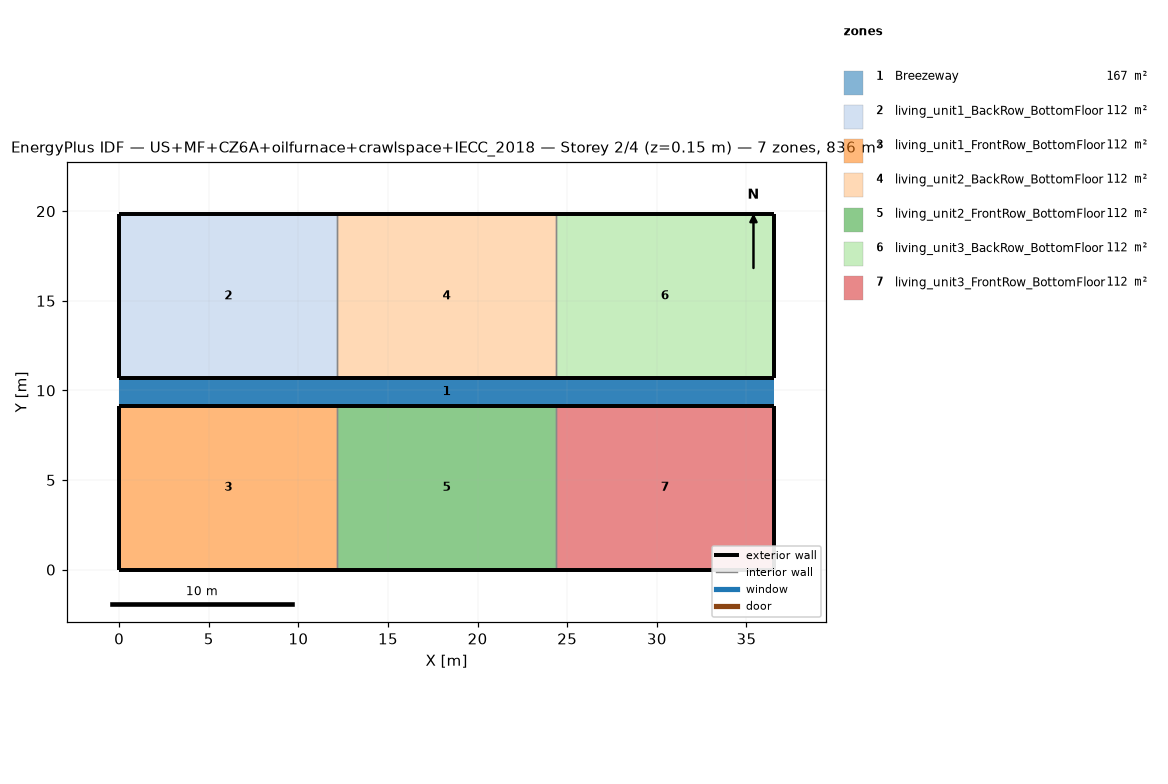
=== STOREY PLAN SPEC (per zone: floor XY polygon, exterior-wall plan segments, windows/doors) ===
zone 1: Breezeway  (167.0 m²)
  floor: (36.54, 9.16) (0.00, 9.16) (0.00, 10.68) (36.54, 10.68)
  floor: (36.54, 9.16) (0.00, 9.16) (0.00, 10.68) (36.54, 10.68)
  floor: (36.54, 9.16) (0.00, 9.16) (0.00, 10.68) (36.54, 10.68)
zone 2: living_unit1_BackRow_BottomFloor  (111.5 m²)
  floor: (12.18, 10.68) (0.00, 10.68) (0.00, 19.84) (12.18, 19.84)
  exterior wall: (0.00, 10.68) – (12.18, 10.68)  [12.2 m]
  exterior wall: (12.18, 19.84) – (0.00, 19.84)  [12.2 m]
  exterior wall: (0.00, 19.84) – (0.00, 10.68)  [9.2 m]
  interior walls: 1
zone 3: living_unit1_FrontRow_BottomFloor  (111.5 m²)
  floor: (12.18, 0.00) (0.00, 0.00) (0.00, 9.16) (12.18, 9.16)
  exterior wall: (0.00, 0.00) – (12.18, 0.00)  [12.2 m]
  exterior wall: (12.18, 9.16) – (0.00, 9.16)  [12.2 m]
  exterior wall: (0.00, 9.16) – (0.00, 0.00)  [9.2 m]
  interior walls: 1
zone 4: living_unit2_BackRow_BottomFloor  (111.5 m²)
  floor: (24.36, 10.68) (12.18, 10.68) (12.18, 19.84) (24.36, 19.84)
  exterior wall: (12.18, 10.68) – (24.36, 10.68)  [12.2 m]
  exterior wall: (24.36, 19.84) – (12.18, 19.84)  [12.2 m]
  interior walls: 2
zone 5: living_unit2_FrontRow_BottomFloor  (111.5 m²)
  floor: (24.36, 0.00) (12.18, 0.00) (12.18, 9.16) (24.36, 9.16)
  exterior wall: (12.18, 0.00) – (24.36, 0.00)  [12.2 m]
  exterior wall: (24.36, 9.16) – (12.18, 9.16)  [12.2 m]
  interior walls: 2
zone 6: living_unit3_BackRow_BottomFloor  (111.5 m²)
  floor: (36.54, 10.68) (24.36, 10.68) (24.36, 19.84) (36.54, 19.84)
  exterior wall: (24.36, 10.68) – (36.54, 10.68)  [12.2 m]
  exterior wall: (36.54, 10.68) – (36.54, 19.84)  [9.2 m]
  exterior wall: (36.54, 19.84) – (24.36, 19.84)  [12.2 m]
  interior walls: 1
zone 7: living_unit3_FrontRow_BottomFloor  (111.5 m²)
  floor: (36.54, 0.00) (24.36, 0.00) (24.36, 9.16) (36.54, 9.16)
  exterior wall: (24.36, 0.00) – (36.54, 0.00)  [12.2 m]
  exterior wall: (36.54, 0.00) – (36.54, 9.16)  [9.2 m]
  exterior wall: (36.54, 9.16) – (24.36, 9.16)  [12.2 m]
  interior walls: 1

=== DERIVED (storey summary) ===
Building: US+MF+CZ6A+oilfurnace+crawlspace+IECC_2018
Storey: 2 of 4  (floor level z = 0.15 m)
Storey gross floor area: 836.2 m²
Zones on this storey: 7
  - Breezeway: floor 167.0 m²
  - living_unit1_BackRow_BottomFloor: floor 111.5 m²; exterior wall 33.5 m (86.9 m²); WWR 0.0%
  - living_unit1_FrontRow_BottomFloor: floor 111.5 m²; exterior wall 33.5 m (86.9 m²); WWR 0.0%
  - living_unit2_BackRow_BottomFloor: floor 111.5 m²; exterior wall 24.4 m (63.1 m²); WWR 0.0%
  - living_unit2_FrontRow_BottomFloor: floor 111.5 m²; exterior wall 24.4 m (63.1 m²); WWR 0.0%
  - living_unit3_BackRow_BottomFloor: floor 111.5 m²; exterior wall 33.5 m (86.9 m²); WWR 0.0%
  - living_unit3_FrontRow_BottomFloor: floor 111.5 m²; exterior wall 33.5 m (86.9 m²); WWR 0.0%
Zone adjacency (shared interzone walls):
  - living_unit1_BackRow_BottomFloor ↔ living_unit2_BackRow_BottomFloor
  - living_unit1_FrontRow_BottomFloor ↔ living_unit2_FrontRow_BottomFloor
  - living_unit2_BackRow_BottomFloor ↔ living_unit3_BackRow_BottomFloor
  - living_unit2_FrontRow_BottomFloor ↔ living_unit3_FrontRow_BottomFloor